Image classification data set "router_dataset" (dhawsespandan/pbl-paper on GitHub). Class labels (3): flower, fruit, leaf.

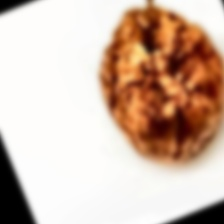
Label: fruit

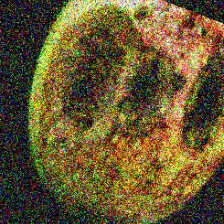
Label: fruit

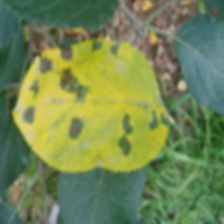
Label: leaf

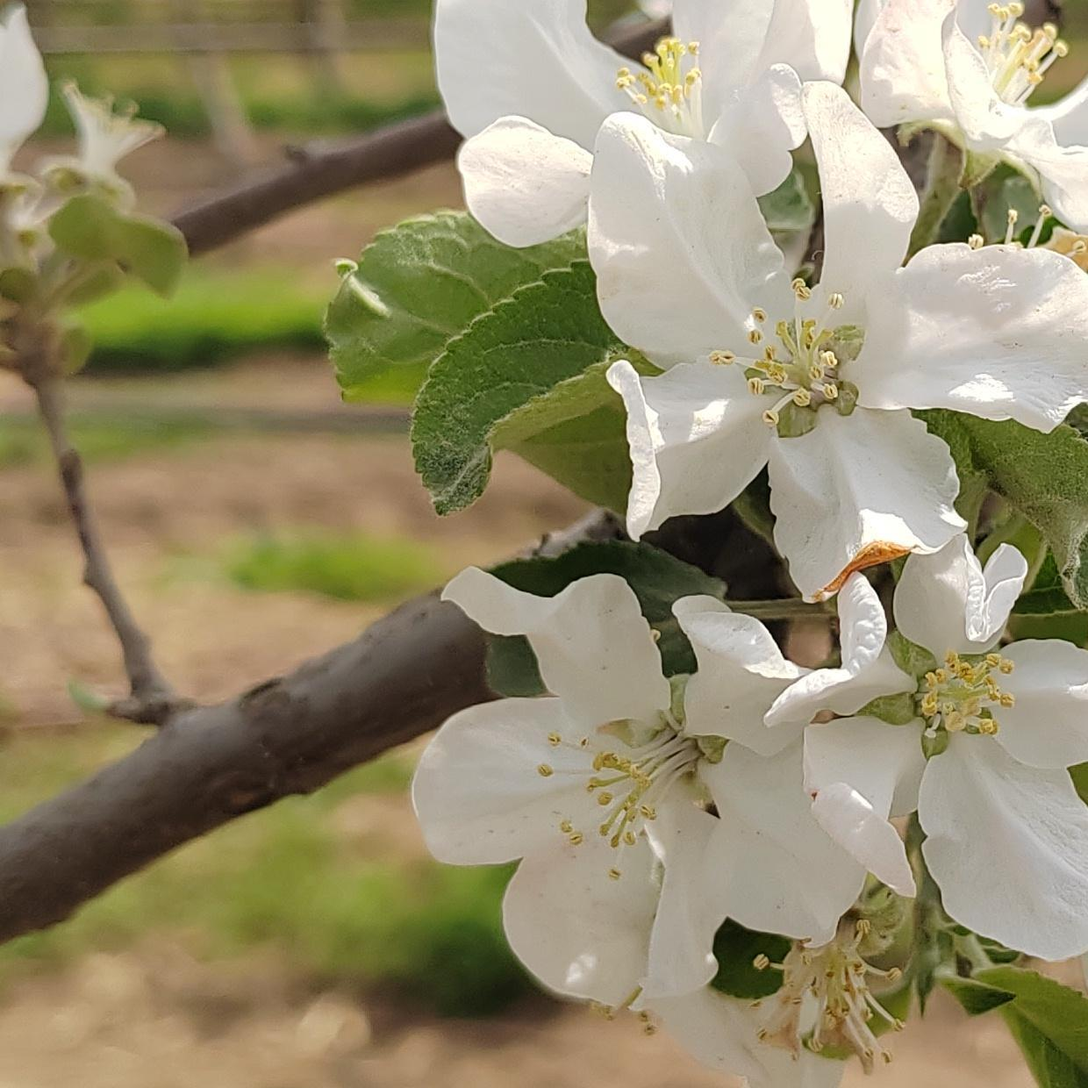
Label: flower

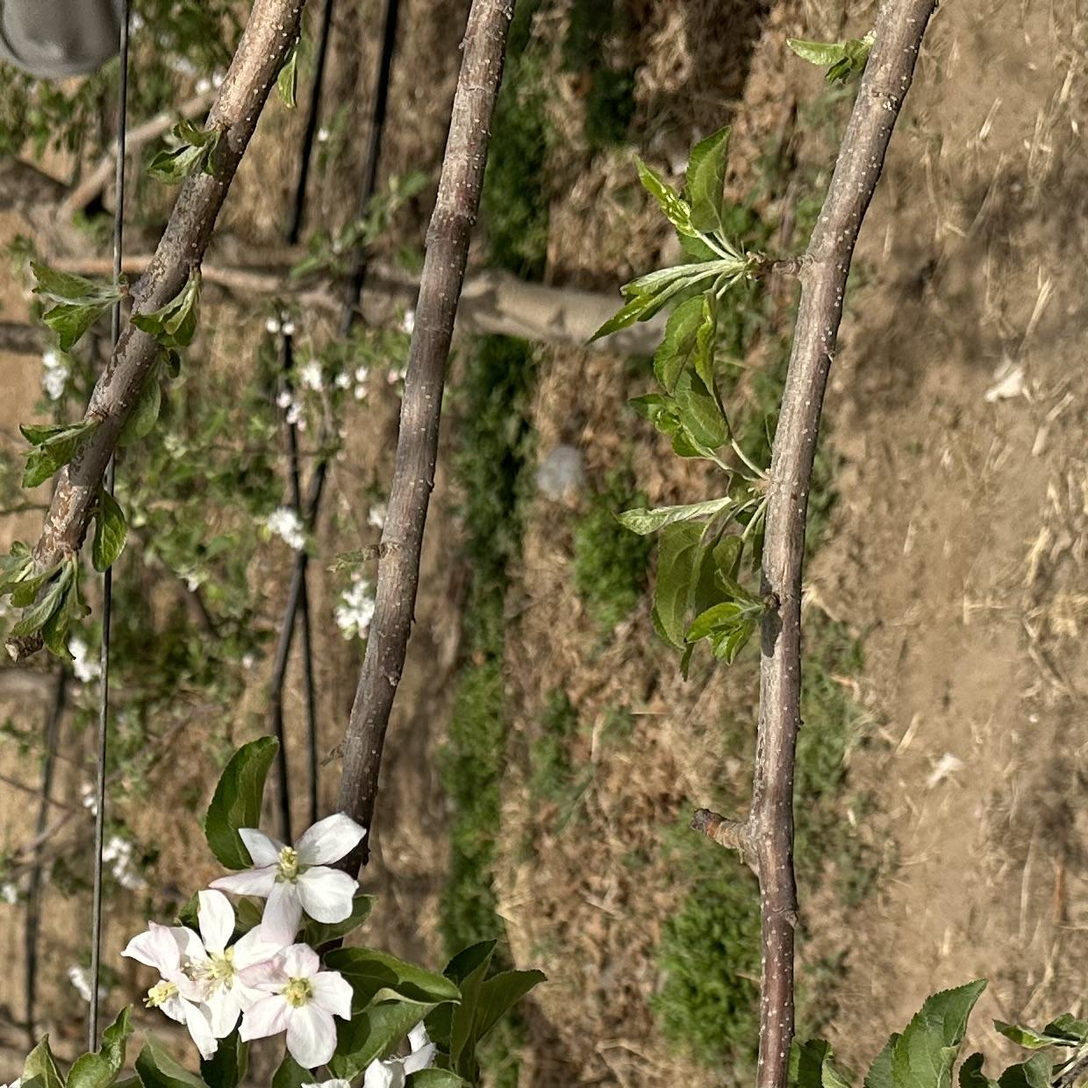
Label: flower

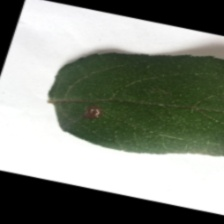
Label: leaf
